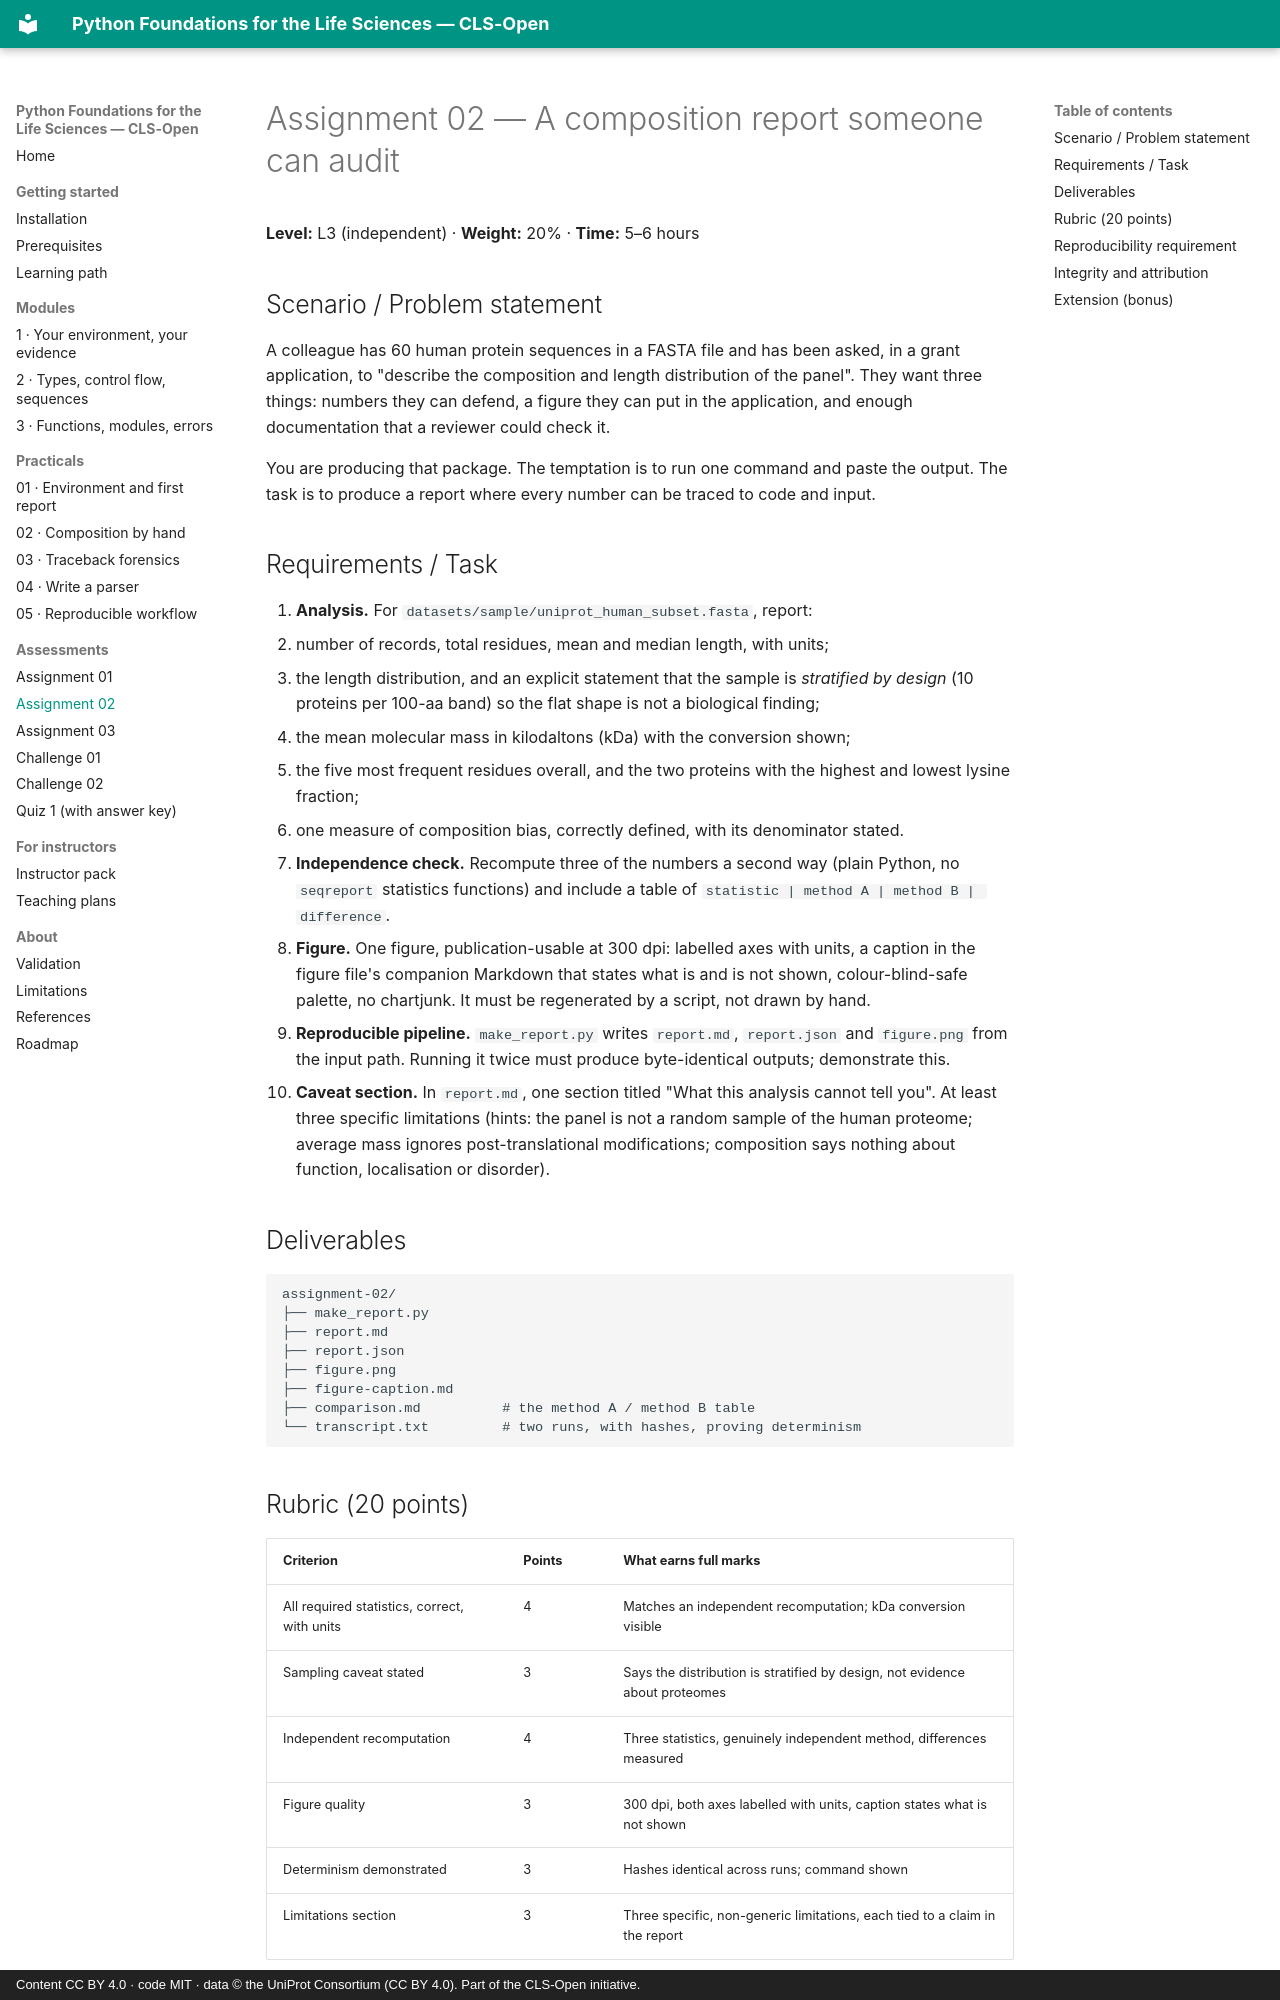

repository: CLS-Open/python-for-biologists · page: assessments/assignment-02-composition-report/index.html · generator: mkdocs · copyright: Content CC BY 4.0 · code MIT · data © the UniProt Consortium (CC BY 4.0). Part of the CLS-Open initiative.

# Assignment 02 — A composition report someone can audit

**Level:** L3 (independent) · **Weight:** 20% · **Time:** 5–6 hours

## Scenario / Problem statement

A colleague has 60 human protein sequences in a FASTA file and has been asked, in a
grant application, to "describe the composition and length distribution of the
panel". They want three things: numbers they can defend, a figure they can put in
the application, and enough documentation that a reviewer could check it.

You are producing that package. The temptation is to run one command and paste the
output. The task is to produce a report where every number can be traced to code and
input.

## Requirements / Task

1. **Analysis.** For `datasets/sample/uniprot_human_subset.fasta`, report:
   - number of records, total residues, mean and median length, with units;
   - the length distribution, and an explicit statement that the sample is
     *stratified by design* (10 proteins per 100-aa band) so the flat shape is not a
     biological finding;
   - the mean molecular mass in kilodaltons (kDa) with the conversion shown;
   - the five most frequent residues overall, and the two proteins with the highest
     and lowest lysine fraction;
   - one measure of composition bias, correctly defined, with its denominator
     stated.
2. **Independence check.** Recompute three of the numbers a second way (plain
   Python, no `seqreport` statistics functions) and include a table of
   `statistic | method A | method B | difference`.
3. **Figure.** One figure, publication-usable at 300 dpi: labelled axes with units, a
   caption in the figure file's companion Markdown that states what is and is not
   shown, colour-blind-safe palette, no chartjunk. It must be regenerated by a
   script, not drawn by hand.
4. **Reproducible pipeline.** `make_report.py` writes `report.md`, `report.json` and
   `figure.png` from the input path. Running it twice must produce byte-identical
   outputs; demonstrate this.
5. **Caveat section.** In `report.md`, one section titled "What this analysis cannot
   tell you". At least three specific limitations (hints: the panel is not a random
   sample of the human proteome; average mass ignores post-translational
   modifications; composition says nothing about function, localisation or disorder).

## Deliverables

```text
assignment-02/
├── make_report.py
├── report.md
├── report.json
├── figure.png
├── figure-caption.md
├── comparison.md          # the method A / method B table
└── transcript.txt         # two runs, with hashes, proving determinism
```
